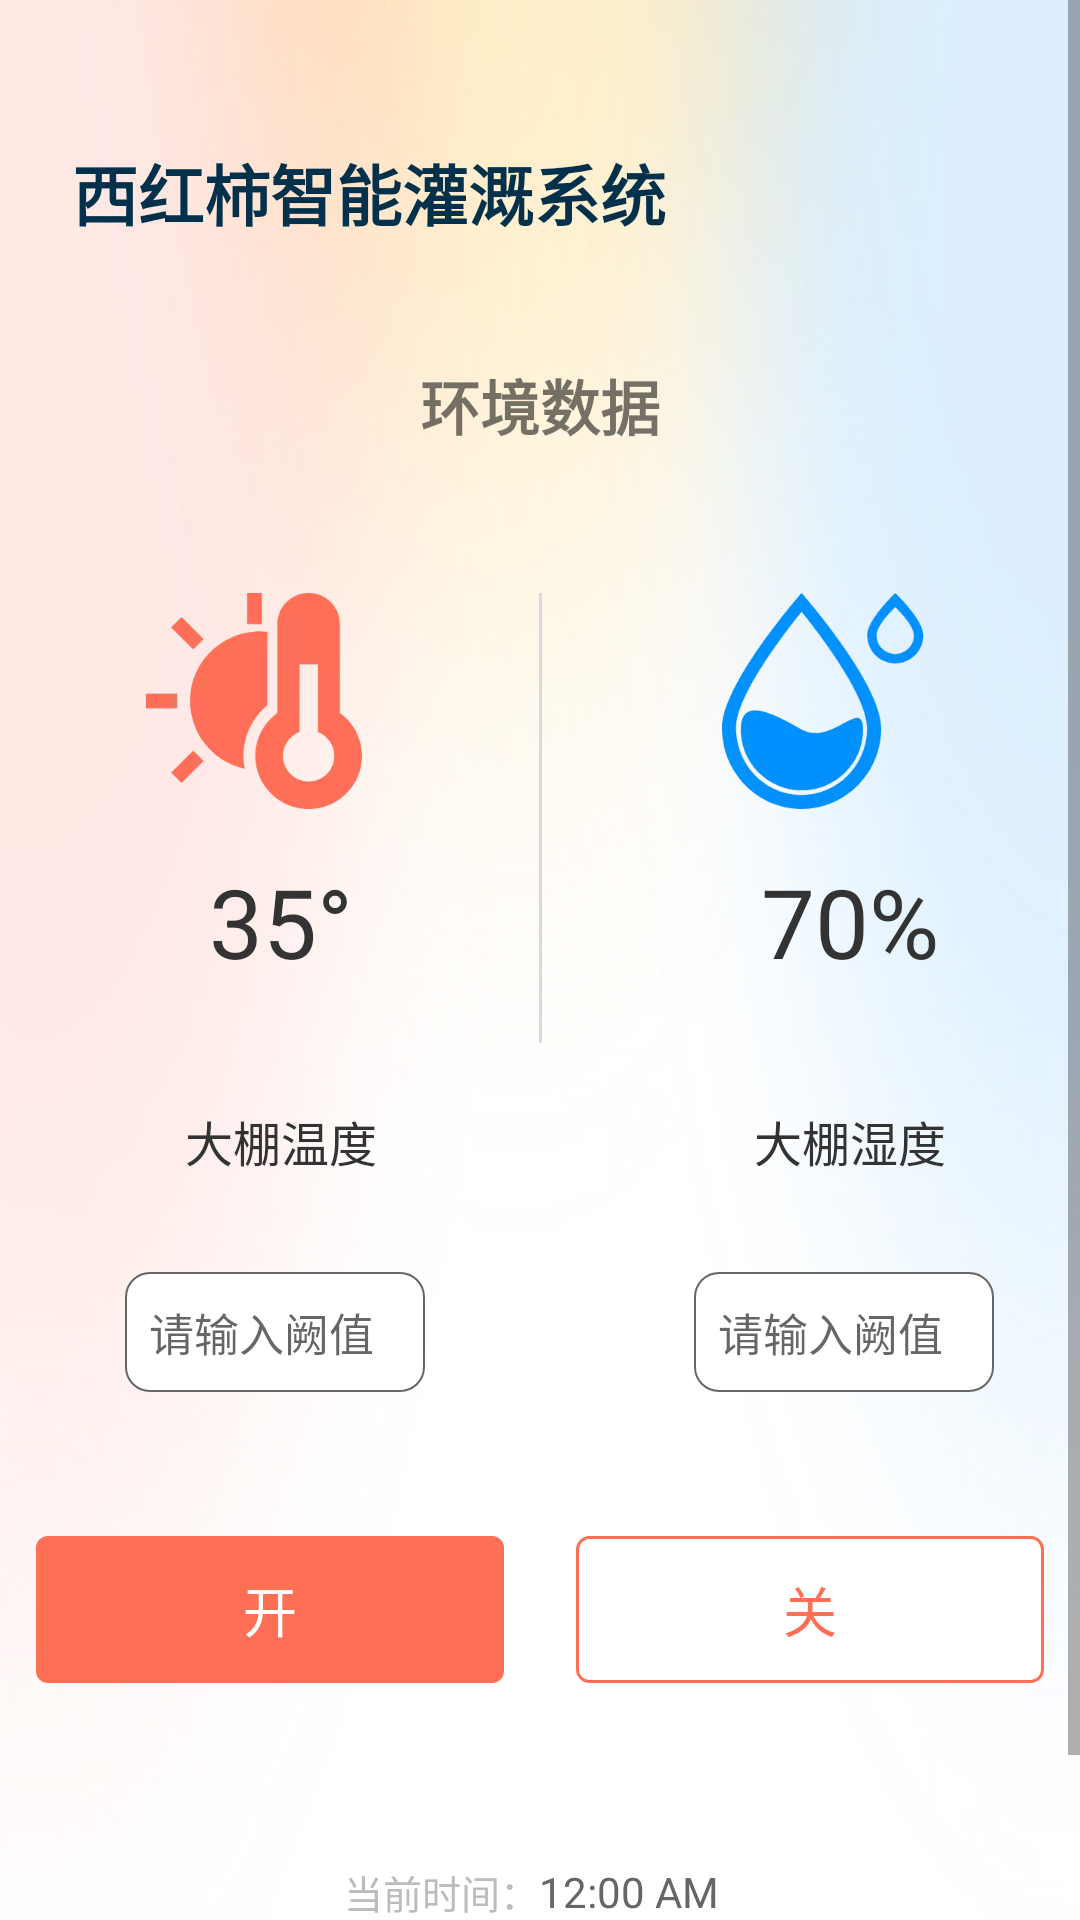

Write the Android layout XML for this screen, with the resource values it uses.
<!-- AndroidManifest.xml: activity theme Theme.Main -->
<!-- res/layout/activity_main.xml -->
<?xml version="1.0" encoding="utf-8"?>
<ScrollView xmlns:android="http://schemas.android.com/apk/res/android"
    xmlns:app="http://schemas.android.com/apk/res-auto"
    xmlns:tools="http://schemas.android.com/tools"
    android:layout_width="match_parent"
    android:layout_height="wrap_content">

    <androidx.constraintlayout.widget.ConstraintLayout
        android:layout_width="match_parent"
        android:layout_height="wrap_content"
        android:paddingBottom="60dp"
        android:background="@drawable/ic_top_bg">

        <TextView
            android:id="@+id/tvName"
            android:layout_width="wrap_content"
            android:layout_height="wrap_content"
            android:layout_marginLeft="24dp"
            android:layout_marginTop="48dp"
            android:text="西红柿智能灌溉系统"
            android:textColor="@color/color_03314B"
            android:textSize="22dp"
            android:textStyle="bold"
            app:layout_constraintLeft_toLeftOf="parent"
            app:layout_constraintTop_toTopOf="parent" />

        <TextView
            android:id="@+id/tvEnvironment"
            android:layout_width="wrap_content"
            android:layout_height="wrap_content"
            android:layout_marginTop="40dp"
            android:text="环境数据"
            android:textSize="20dp"
            android:textStyle="bold"
            app:layout_constraintLeft_toLeftOf="parent"
            app:layout_constraintRight_toRightOf="parent"
            app:layout_constraintTop_toBottomOf="@id/tvName" />

        <ImageView
            android:id="@+id/ivTemperature"
            android:layout_width="wrap_content"
            android:layout_height="wrap_content"
            android:layout_marginTop="48dp"
            android:layout_marginRight="60dp"
            android:scaleType="center"
            android:src="@drawable/ic_temperature"
            app:layout_constraintRight_toRightOf="@id/v1"
            app:layout_constraintTop_toBottomOf="@id/tvEnvironment" />

        <TextView
            android:id="@+id/tvTemperatureValue"
            android:layout_width="wrap_content"
            android:layout_height="wrap_content"
            android:layout_marginLeft="18dp"
            android:layout_marginTop="16dp"
            android:gravity="center"
            android:text="35°"
            android:textColor="@color/color_333"
            android:textSize="32dp"
            app:layout_constraintLeft_toLeftOf="@id/ivTemperature"
            app:layout_constraintRight_toRightOf="@id/ivTemperature"
            app:layout_constraintTop_toBottomOf="@id/ivTemperature" />

        <TextView
            android:id="@+id/tvTemperature"
            android:layout_width="wrap_content"
            android:layout_height="wrap_content"
            android:layout_marginTop="40dp"
            android:paddingHorizontal="20dp"
            android:text="大棚温度"
            android:textColor="@color/color_333"
            android:textSize="16dp"
            app:layout_constraintLeft_toLeftOf="@id/tvTemperatureValue"
            app:layout_constraintRight_toRightOf="@id/tvTemperatureValue"
            app:layout_constraintTop_toBottomOf="@id/tvTemperatureValue" />

        <EditText
            android:layout_width="100dp"
            android:layout_height="40dp"
            android:layout_marginTop="32dp"
            android:background="@drawable/shape_white_solid_666_stroke_radius8"
            android:hint="请输入阙值"
            android:inputType="numberDecimal"
            android:paddingLeft="8dp"
            android:textCursorDrawable="@null"
            android:textSize="15dp"
            app:layout_constraintLeft_toLeftOf="@+id/tvTemperature"
            app:layout_constraintTop_toBottomOf="@id/tvTemperature" />


        <View
            android:id="@+id/v1"
            android:layout_width="1dp"
            android:layout_height="150dp"
            android:background="@color/color_D9"
            app:layout_constraintLeft_toLeftOf="parent"
            app:layout_constraintRight_toRightOf="parent"
            app:layout_constraintTop_toTopOf="@id/ivTemperature" />

        <ImageView
            android:id="@+id/ivHumidity"
            android:layout_width="wrap_content"
            android:layout_height="wrap_content"
            android:layout_marginLeft="60dp"
            android:layout_marginTop="48dp"
            android:scaleType="center"
            android:src="@drawable/ic_humidity"
            app:layout_constraintLeft_toRightOf="@id/v1"
            app:layout_constraintTop_toBottomOf="@id/tvEnvironment" />

        <TextView
            android:id="@+id/tvHumidityValue"
            android:layout_width="wrap_content"
            android:layout_height="wrap_content"
            android:layout_marginLeft="18dp"
            android:layout_marginTop="16dp"
            android:gravity="center"
            android:text="70%"
            android:textColor="@color/color_333"
            android:textSize="32dp"
            app:layout_constraintLeft_toLeftOf="@id/ivHumidity"
            app:layout_constraintRight_toRightOf="@id/ivHumidity"
            app:layout_constraintTop_toBottomOf="@id/ivHumidity" />

        <TextView
            android:id="@+id/tvHumidity"
            android:layout_width="wrap_content"
            android:layout_height="wrap_content"
            android:layout_marginTop="40dp"
            android:paddingHorizontal="20dp"
            android:text="大棚湿度"
            android:textColor="@color/color_333"
            android:textSize="16dp"
            app:layout_constraintLeft_toLeftOf="@id/tvHumidityValue"
            app:layout_constraintRight_toRightOf="@id/tvHumidityValue"
            app:layout_constraintTop_toBottomOf="@id/tvHumidityValue" />


        <EditText
            android:id="@+id/etValue"
            android:layout_width="100dp"
            android:layout_height="40dp"
            android:layout_marginTop="32dp"
            android:background="@drawable/shape_white_solid_666_stroke_radius8"
            android:hint="请输入阙值"
            android:inputType="numberDecimal"
            android:paddingLeft="8dp"
            android:textCursorDrawable="@null"
            android:textSize="15dp"
            app:layout_constraintLeft_toLeftOf="@+id/tvHumidity"
            app:layout_constraintTop_toBottomOf="@id/tvHumidity" />


        <TextView
            android:id="@+id/tvOpen"
            android:layout_width="0dp"
            android:layout_height="49dp"
            android:layout_marginHorizontal="12dp"
            android:layout_marginTop="48dp"
            android:background="@drawable/shape_purple_radius4"
            android:gravity="center"
            android:text="开"
            android:textColor="@color/white"
            android:textSize="18dp"
            app:layout_constraintHorizontal_weight="1"
            app:layout_constraintLeft_toLeftOf="parent"
            app:layout_constraintRight_toLeftOf="@id/tvClose"
            app:layout_constraintTop_toBottomOf="@id/etValue" />

        <TextView
            android:id="@+id/tvClose"
            android:layout_width="0dp"
            android:layout_height="49dp"
            android:layout_marginHorizontal="12dp"
            android:layout_marginTop="48dp"
            android:background="@drawable/shape_white_solid_purple_stroke_radius4"
            android:gravity="center"
            android:text="关"
            android:textColor="@color/purple_200"
            android:textSize="18dp"
            app:layout_constraintHorizontal_weight="1"
            app:layout_constraintLeft_toRightOf="@id/tvOpen"
            app:layout_constraintRight_toRightOf="parent"
            app:layout_constraintTop_toBottomOf="@id/etValue" />

        <TextView
            android:id="@+id/tvDate"
            android:layout_width="wrap_content"
            android:layout_height="wrap_content"
            android:layout_marginTop="60dp"
            android:gravity="right"
            android:text="当前时间："
            android:textColor="@color/color_BC"
            android:textSize="13dp"
            app:layout_constraintRight_toLeftOf="@id/v1"
            app:layout_constraintTop_toBottomOf="@id/tvOpen" />

        <TextClock
            android:layout_width="wrap_content"
            android:layout_height="wrap_content"
            android:format24Hour="yyyy-MM-dd HH:MM"
            android:textColor="@color/color_666"
            android:textSize="14dp"
            app:layout_constraintLeft_toRightOf="@id/tvDate"
            app:layout_constraintTop_toTopOf="@id/tvDate"
            tools:text="10:23" />

    </androidx.constraintlayout.widget.ConstraintLayout>
</ScrollView>
<!-- resources referenced by this layout -->
<resources>
  <color name="color_03314B">#03314B</color>
  <color name="color_333">#333333</color>
  <color name="color_666">#666666</color>
  <color name="color_BC">#BCBCBC</color>
  <color name="color_D9">#D9D9D9</color>
  <color name="purple_200">#FFFF6F56</color>
  <color name="white">#FFFFFFFF</color>
  <!-- drawable ic_humidity: webp bitmap (drawable-xxhdpi, 9718 bytes) -->
  <!-- drawable ic_temperature: webp bitmap (drawable-xxhdpi, 6410 bytes) -->
  <!-- drawable ic_top_bg: webp bitmap (drawable-xxhdpi, 81986 bytes) -->
  <!-- drawable shape_purple_radius4 (drawable) -->
  <?xml version="1.0" encoding="utf-8"?>
  <shape xmlns:android="http://schemas.android.com/apk/res/android"
      xmlns:tools="http://schemas.android.com/tools"
      tools:ignore="ResourceName">
      <solid android:color="@color/purple_200" />
      <corners android:radius="4dp" />
  </shape>
  <!-- drawable shape_white_solid_666_stroke_radius8 (drawable) -->
  <?xml version="1.0" encoding="utf-8"?>
  <shape xmlns:android="http://schemas.android.com/apk/res/android"
      xmlns:tools="http://schemas.android.com/tools"
      tools:ignore="ResourceName">
      <solid android:color="@color/white" />
      <stroke android:color="@color/color_666" android:width="0.5dp"/>
      <corners android:radius="8dp" />
  </shape>
  <!-- drawable shape_white_solid_purple_stroke_radius4 (drawable) -->
  <?xml version="1.0" encoding="utf-8"?>
  <shape xmlns:android="http://schemas.android.com/apk/res/android"
      xmlns:tools="http://schemas.android.com/tools"
      tools:ignore="ResourceName">
      <solid android:color="@color/white" />
      <stroke android:color="@color/purple_200" android:width="1dp"/>
      <corners android:radius="4dp" />
  </shape>
  <style name="Theme.Main" parent="Theme.MaterialComponents.Light.NoActionBar">
          
          <item name="colorPrimary">@color/teal_200</item>
          <item name="colorPrimaryVariant">@color/transparent</item>
          <item name="colorOnPrimary">@color/white</item>
          
          <item name="colorSecondary">@color/teal_200</item>
          <item name="colorSecondaryVariant">@color/teal_700</item>
          <item name="colorOnSecondary">@color/black</item>
          
          <item name="android:statusBarColor" tools:targetApi="l">?attr/colorPrimaryVariant</item>
          
      </style>
  <color name="teal_200">#FF03DAC5</color>
  <color name="transparent">#00000000</color>
  <color name="teal_700">#FF018786</color>
  <color name="black">#FF000000</color>
</resources>
